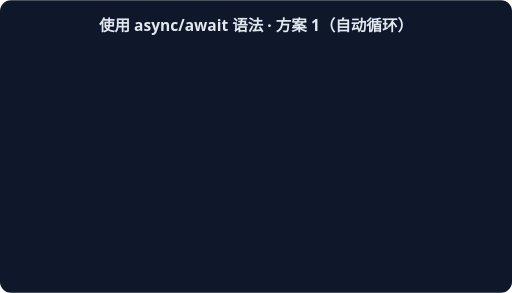
t = 0.00 s
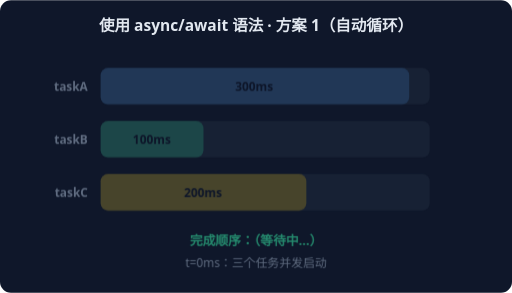
t = 1.67 s
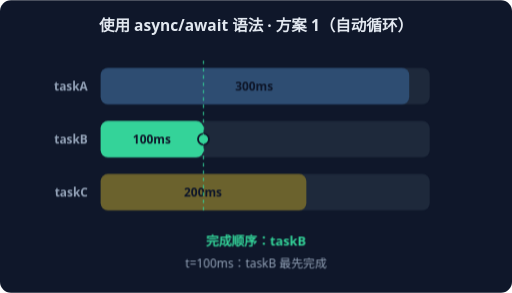
t = 3.33 s
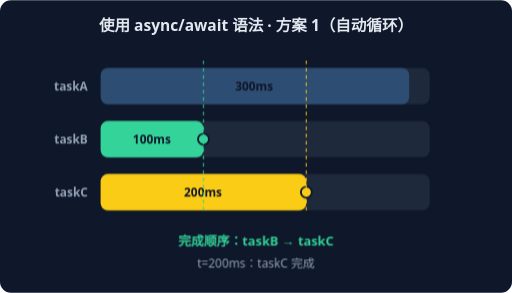
t = 5.00 s
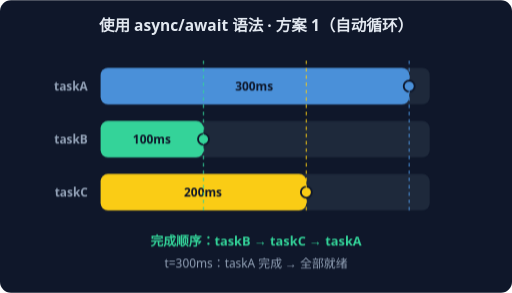
t = 6.67 s
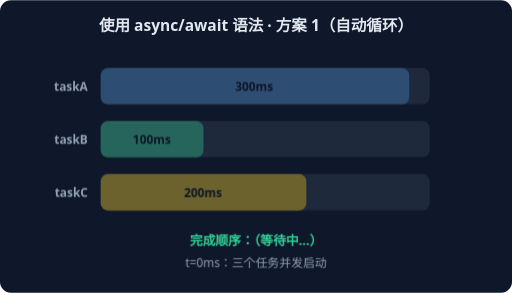
t = 8.33 s

The animated SVG that drew these frames (rendered in a browser with its animation timeline set to each time). Animation: 4 CSS @keyframes rules; frames cover the first 8.33 s, repeats indefinitely.

<svg xmlns="http://www.w3.org/2000/svg" width="560" height="320" viewBox="0 0 560 320" font-family="system-ui,sans-serif">
<rect width="560" height="320" rx="12" fill="#0F172A"/>
<text x="280" y="34" text-anchor="middle" fill="#E2E8F0" font-size="17" font-weight="600">使用 async/await 语法 · 方案 1（自动循环）</text>
<g style="animation: st0 7.2s linear infinite both">
<text x="96" y="99" text-anchor="end" fill="#94A3B8" font-size="13" font-weight="600">taskA</text>
<rect x="110" y="74" width="360" height="40" rx="8" fill="#1E293B"/>
<rect x="110.0" y="74" width="337.5" height="40" rx="8" fill="#4A90D9" opacity="0.35"/>
<text x="278.0" y="99" text-anchor="middle" fill="#0F172A" font-size="13" font-weight="700">300ms</text>
<text x="96" y="157" text-anchor="end" fill="#94A3B8" font-size="13" font-weight="600">taskB</text>
<rect x="110" y="132" width="360" height="40" rx="8" fill="#1E293B"/>
<rect x="110.0" y="132" width="112.5" height="40" rx="8" fill="#34D399" opacity="0.35"/>
<text x="166.0" y="157" text-anchor="middle" fill="#0F172A" font-size="13" font-weight="700">100ms</text>
<text x="96" y="215" text-anchor="end" fill="#94A3B8" font-size="13" font-weight="600">taskC</text>
<rect x="110" y="190" width="360" height="40" rx="8" fill="#1E293B"/>
<rect x="110.0" y="190" width="225.0" height="40" rx="8" fill="#FACC15" opacity="0.35"/>
<text x="222.0" y="215" text-anchor="middle" fill="#0F172A" font-size="13" font-weight="700">200ms</text>
<text x="280" y="268" text-anchor="middle" fill="#34D399" font-size="14" font-weight="700">完成顺序：（等待中…）</text>
<text x="280" y="292" text-anchor="middle" fill="#94A3B8" font-size="13">t=0ms：三个任务并发启动</text>
</g>
<g style="animation: st1 7.2s linear infinite both">
<text x="96" y="99" text-anchor="end" fill="#94A3B8" font-size="13" font-weight="600">taskA</text>
<rect x="110" y="74" width="360" height="40" rx="8" fill="#1E293B"/>
<rect x="110.0" y="74" width="337.5" height="40" rx="8" fill="#4A90D9" opacity="0.35"/>
<text x="278.0" y="99" text-anchor="middle" fill="#0F172A" font-size="13" font-weight="700">300ms</text>
<text x="96" y="157" text-anchor="end" fill="#94A3B8" font-size="13" font-weight="600">taskB</text>
<rect x="110" y="132" width="360" height="40" rx="8" fill="#1E293B"/>
<rect x="110.0" y="132" width="112.5" height="40" rx="8" fill="#34D399" opacity="1.0"/>
<text x="166.0" y="157" text-anchor="middle" fill="#0F172A" font-size="13" font-weight="700">100ms</text>
<circle cx="222.5" cy="152" r="6" fill="#34D399" stroke="#0F172A" stroke-width="2"/>
<text x="96" y="215" text-anchor="end" fill="#94A3B8" font-size="13" font-weight="600">taskC</text>
<rect x="110" y="190" width="360" height="40" rx="8" fill="#1E293B"/>
<rect x="110.0" y="190" width="225.0" height="40" rx="8" fill="#FACC15" opacity="0.35"/>
<text x="222.0" y="215" text-anchor="middle" fill="#0F172A" font-size="13" font-weight="700">200ms</text>
<line x1="222.5" y1="66" x2="222.5" y2="230" stroke="#34D399" stroke-width="1.5" stroke-dasharray="4 4" opacity="0.7"/>
<text x="280" y="268" text-anchor="middle" fill="#34D399" font-size="14" font-weight="700">完成顺序：taskB</text>
<text x="280" y="292" text-anchor="middle" fill="#94A3B8" font-size="13">t=100ms：taskB 最先完成</text>
</g>
<g style="animation: st2 7.2s linear infinite both">
<text x="96" y="99" text-anchor="end" fill="#94A3B8" font-size="13" font-weight="600">taskA</text>
<rect x="110" y="74" width="360" height="40" rx="8" fill="#1E293B"/>
<rect x="110.0" y="74" width="337.5" height="40" rx="8" fill="#4A90D9" opacity="0.35"/>
<text x="278.0" y="99" text-anchor="middle" fill="#0F172A" font-size="13" font-weight="700">300ms</text>
<text x="96" y="157" text-anchor="end" fill="#94A3B8" font-size="13" font-weight="600">taskB</text>
<rect x="110" y="132" width="360" height="40" rx="8" fill="#1E293B"/>
<rect x="110.0" y="132" width="112.5" height="40" rx="8" fill="#34D399" opacity="1.0"/>
<text x="166.0" y="157" text-anchor="middle" fill="#0F172A" font-size="13" font-weight="700">100ms</text>
<circle cx="222.5" cy="152" r="6" fill="#34D399" stroke="#0F172A" stroke-width="2"/>
<text x="96" y="215" text-anchor="end" fill="#94A3B8" font-size="13" font-weight="600">taskC</text>
<rect x="110" y="190" width="360" height="40" rx="8" fill="#1E293B"/>
<rect x="110.0" y="190" width="225.0" height="40" rx="8" fill="#FACC15" opacity="1.0"/>
<text x="222.0" y="215" text-anchor="middle" fill="#0F172A" font-size="13" font-weight="700">200ms</text>
<circle cx="335.0" cy="210" r="6" fill="#FACC15" stroke="#0F172A" stroke-width="2"/>
<line x1="222.5" y1="66" x2="222.5" y2="230" stroke="#34D399" stroke-width="1.5" stroke-dasharray="4 4" opacity="0.7"/>
<line x1="335.0" y1="66" x2="335.0" y2="230" stroke="#FACC15" stroke-width="1.5" stroke-dasharray="4 4" opacity="0.7"/>
<text x="280" y="268" text-anchor="middle" fill="#34D399" font-size="14" font-weight="700">完成顺序：taskB → taskC</text>
<text x="280" y="292" text-anchor="middle" fill="#94A3B8" font-size="13">t=200ms：taskC 完成</text>
</g>
<g style="animation: st3 7.2s linear infinite both">
<text x="96" y="99" text-anchor="end" fill="#94A3B8" font-size="13" font-weight="600">taskA</text>
<rect x="110" y="74" width="360" height="40" rx="8" fill="#1E293B"/>
<rect x="110.0" y="74" width="337.5" height="40" rx="8" fill="#4A90D9" opacity="1.0"/>
<text x="278.0" y="99" text-anchor="middle" fill="#0F172A" font-size="13" font-weight="700">300ms</text>
<circle cx="447.5" cy="94" r="6" fill="#4A90D9" stroke="#0F172A" stroke-width="2"/>
<text x="96" y="157" text-anchor="end" fill="#94A3B8" font-size="13" font-weight="600">taskB</text>
<rect x="110" y="132" width="360" height="40" rx="8" fill="#1E293B"/>
<rect x="110.0" y="132" width="112.5" height="40" rx="8" fill="#34D399" opacity="1.0"/>
<text x="166.0" y="157" text-anchor="middle" fill="#0F172A" font-size="13" font-weight="700">100ms</text>
<circle cx="222.5" cy="152" r="6" fill="#34D399" stroke="#0F172A" stroke-width="2"/>
<text x="96" y="215" text-anchor="end" fill="#94A3B8" font-size="13" font-weight="600">taskC</text>
<rect x="110" y="190" width="360" height="40" rx="8" fill="#1E293B"/>
<rect x="110.0" y="190" width="225.0" height="40" rx="8" fill="#FACC15" opacity="1.0"/>
<text x="222.0" y="215" text-anchor="middle" fill="#0F172A" font-size="13" font-weight="700">200ms</text>
<circle cx="335.0" cy="210" r="6" fill="#FACC15" stroke="#0F172A" stroke-width="2"/>
<line x1="447.5" y1="66" x2="447.5" y2="230" stroke="#4A90D9" stroke-width="1.5" stroke-dasharray="4 4" opacity="0.7"/>
<line x1="222.5" y1="66" x2="222.5" y2="230" stroke="#34D399" stroke-width="1.5" stroke-dasharray="4 4" opacity="0.7"/>
<line x1="335.0" y1="66" x2="335.0" y2="230" stroke="#FACC15" stroke-width="1.5" stroke-dasharray="4 4" opacity="0.7"/>
<text x="280" y="268" text-anchor="middle" fill="#34D399" font-size="14" font-weight="700">完成顺序：taskB → taskC → taskA</text>
<text x="280" y="292" text-anchor="middle" fill="#94A3B8" font-size="13">t=300ms：taskA 完成 → 全部就绪</text>
</g>
<style>
.st0 {opacity:0} @keyframes st0 {0%{opacity:0}0.00%{opacity:0}3.00%{opacity:1}22.00%{opacity:1}25.00%{opacity:0}100%{opacity:0}}
.st1 {opacity:0} @keyframes st1 {0%{opacity:0}25.00%{opacity:0}28.00%{opacity:1}47.00%{opacity:1}50.00%{opacity:0}100%{opacity:0}}
.st2 {opacity:0} @keyframes st2 {0%{opacity:0}50.00%{opacity:0}53.00%{opacity:1}72.00%{opacity:1}75.00%{opacity:0}100%{opacity:0}}
.st3 {opacity:0} @keyframes st3 {0%{opacity:0}75.00%{opacity:0}78.00%{opacity:1}97.00%{opacity:1}100.00%{opacity:0}100%{opacity:0}}
</style>
</svg>
